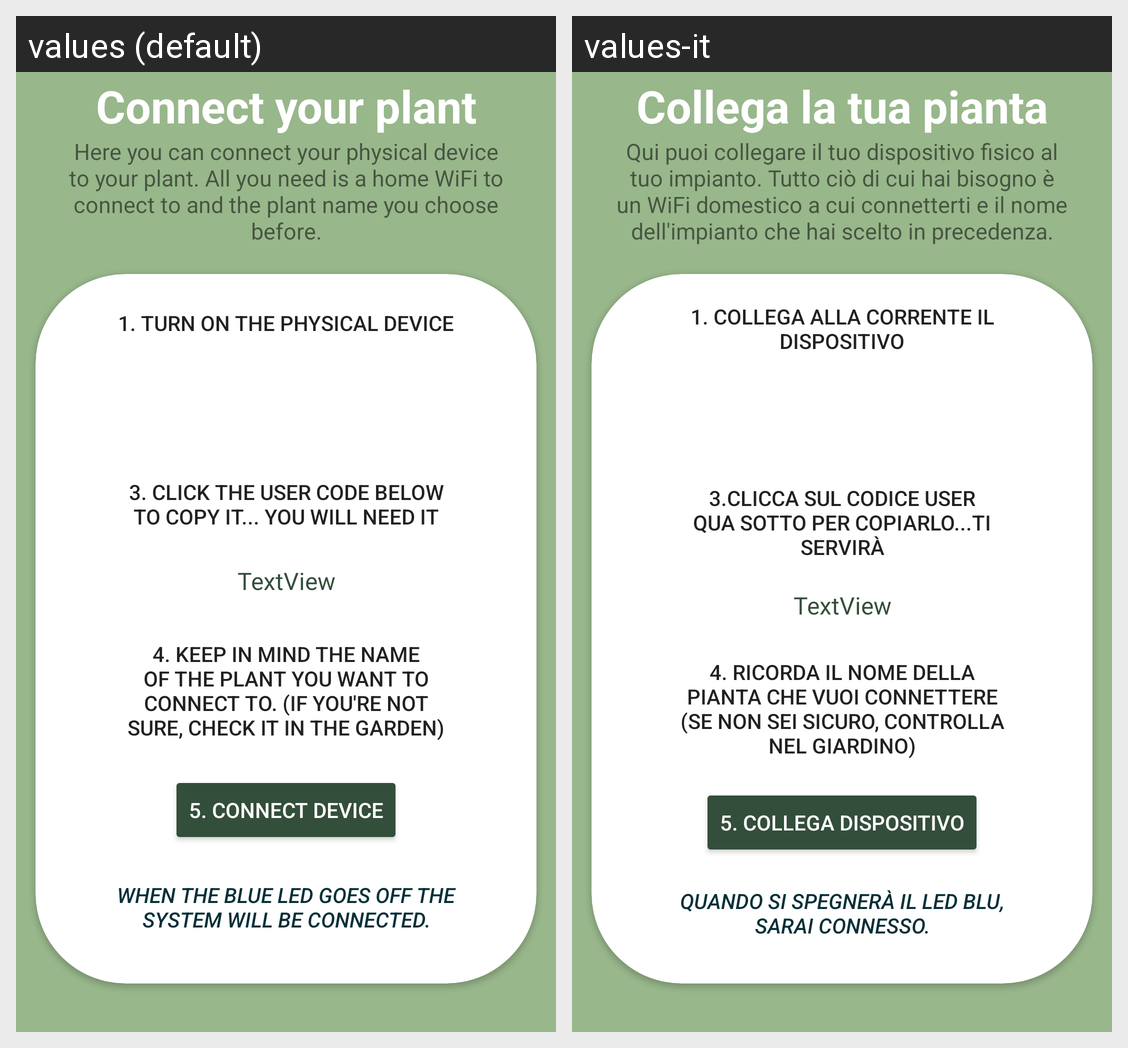

Here is an Android app screen in its default locale and in the app's own translations. Write out the translated-string differences for the strings that appear on this screen.
Android screen res/layout/fragment_network.xml rendered under 2 locales, left to right: values (default), values-it. Device: Nexus 5 (rendered at 1080×1920; each locale shown at half size, 540×960, under a caption strip naming it); theme Theme.Egreen_fragmentApplication.
Strings drawn on this screen, with the default value and each locale's value (text and hints the layout hard-codes, and strings that could not be matched under every locale, appear in the picture but are not listed):

connect_plant
  values: Connect your plant
  values-it: Collega la tua pianta

text_connection
  values: Here you can connect your physical device to your plant. All you need is a home WiFi to connect to and the plant name you choose before.
  values-it: Qui puoi collegare il tuo dispositivo fisico al tuo impianto. Tutto ciò di cui hai bisogno è un WiFi domestico a cui connetterti e il nome dell'impianto che hai scelto in precedenza.

text_connection1
  values: 1. Turn on the physical device
  values-it: 1. Collega alla corrente il dispositivo

text_connection3
  values: 3. Click the user code below to copy it... you will need it
  values-it: 3.Clicca sul codice user qua sotto per copiarlo...ti servirà

text_connection4
  values: 4. Keep in mind the name of the plant you want to connect to. (If you're not sure, check it in the garden)
  values-it: 4. Ricorda il nome della pianta che vuoi connettere (Se non sei sicuro, controlla nel giardino)

connect_device
  values: 5. CONNECT DEVICE
  values-it: 5. COLLEGA DISPOSITIVO

text_connection6
  values: When the blue led goes off the system will be connected.
  values-it: Quando si spegnerà il led blu, sarai connesso.
